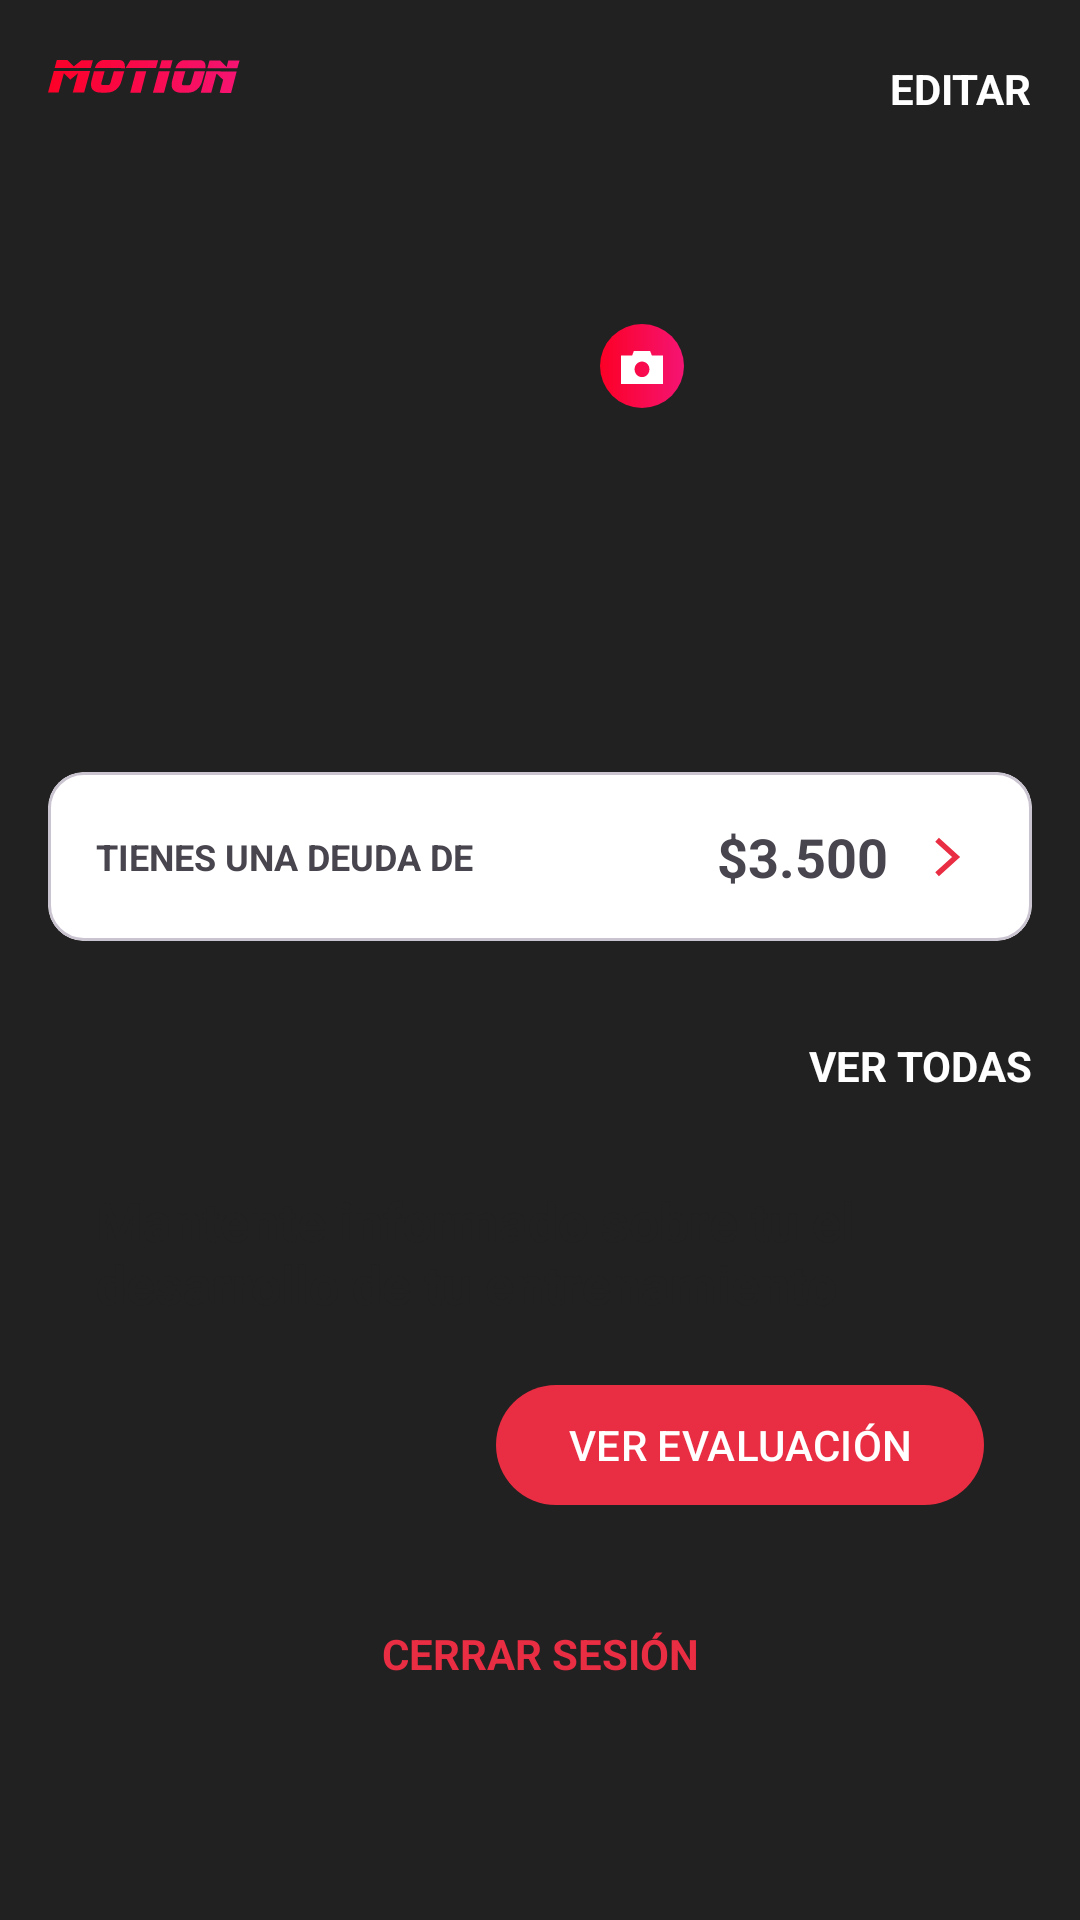

The Android layout XML behind this screen, and the referenced resources:
<!-- AndroidManifest.xml: application theme Theme.MotionApp -->
<!-- res/layout/fragment_main_profile.xml -->
<?xml version="1.0" encoding="utf-8"?>
<androidx.constraintlayout.widget.ConstraintLayout xmlns:android="http://schemas.android.com/apk/res/android"
    xmlns:app="http://schemas.android.com/apk/res-auto"
    xmlns:tools="http://schemas.android.com/tools"
    android:layout_width="match_parent"
    android:layout_height="match_parent"
    android:background="#212121"
    android:paddingLeft="16dp"
    android:paddingRight="16dp"
    >

    <ImageView
        android:id="@+id/imageView2"
        android:layout_width="wrap_content"
        android:layout_height="wrap_content"
        android:layout_marginTop="20dp"

        android:src="@drawable/ic_logo_motion"
        app:layout_constraintStart_toStartOf="parent"
        app:layout_constraintTop_toTopOf="parent" />

    <TextView
        android:id="@+id/edit_profile_text"
        android:layout_width="wrap_content"
        android:layout_height="wrap_content"
        android:layout_marginTop="20dp"
        android:text="EDITAR"
        android:textColor="@color/white"
        android:textStyle="bold"
        android:textSize="14sp"
        app:layout_constraintEnd_toEndOf="parent"
        app:layout_constraintTop_toTopOf="parent" />

    <ImageView
        android:id="@+id/user_avatar"
        android:layout_width="96dp"
        android:layout_height="96dp"
        android:layout_marginTop="40dp"
        android:layout_marginBottom="24dp"
        app:layout_constraintEnd_toEndOf="parent"
        app:layout_constraintStart_toStartOf="parent"
        app:layout_constraintTop_toTopOf="parent" />

    <TextView
        android:id="@+id/user_first_name"
        android:layout_width="wrap_content"
        android:layout_height="wrap_content"
        tools:text="LUCILA"
        android:textSize="24sp"
        android:textColor="@color/white"
        android:textStyle="bold"
        android:layout_marginRight="4dp"
        android:layout_marginTop="24dp"
        app:layout_constraintEnd_toStartOf="@+id/user_lastname"
        app:layout_constraintHorizontal_bias="0.5"
        app:layout_constraintHorizontal_chainStyle="packed"
        app:layout_constraintStart_toStartOf="parent"
        app:layout_constraintTop_toBottomOf="@+id/user_avatar" />

    <TextView
        android:id="@+id/user_lastname"
        android:layout_width="wrap_content"
        android:layout_height="wrap_content"
        tools:text="VIT"
        android:textSize="24sp"
        android:textColor="@color/white"
        android:layout_marginLeft="4dp"
        android:layout_marginTop="24dp"
        app:layout_constraintEnd_toEndOf="parent"
        app:layout_constraintHorizontal_bias="0.5"
        app:layout_constraintStart_toEndOf="@+id/user_first_name"
        app:layout_constraintTop_toBottomOf="@+id/user_avatar" />

    <TextView
        android:id="@+id/user_rut"
        android:layout_width="wrap_content"
        android:layout_height="wrap_content"
        android:textColor="#9b9b9b"
        android:layout_marginTop="8dp"
        android:textSize="20sp"
        android:textStyle="bold"
        app:layout_constraintEnd_toEndOf="parent"


        app:layout_constraintStart_toStartOf="parent"
        app:layout_constraintTop_toBottomOf="@+id/user_first_name"
        tools:text="14.489.956-3" />

    <com.google.android.material.card.MaterialCardView
        android:id="@+id/debt_btn_container"
        android:layout_width="match_parent"
        android:layout_height="wrap_content"
        android:layout_marginTop="30dp"

        app:cardBackgroundColor="@color/white"
        app:layout_constraintEnd_toEndOf="parent"
        app:layout_constraintStart_toStartOf="parent"
        app:layout_constraintTop_toBottomOf="@+id/user_rut"
        >
        <androidx.constraintlayout.widget.ConstraintLayout
            android:id="@+id/debt_btn"
            android:layout_width="match_parent"
            android:layout_height="wrap_content"
            android:clickable="true"
            android:background="@drawable/dark_ripple"

            android:padding="16dp"


            app:layout_constraintEnd_toEndOf="parent"
            app:layout_constraintStart_toStartOf="parent"
            app:layout_constraintTop_toBottomOf="@+id/user_rut"
            android:focusable="true">

            <TextView
                android:id="@+id/textView"
                android:layout_width="wrap_content"
                android:layout_height="wrap_content"
                android:text="TIENES UNA DEUDA DE"
                android:textSize="12sp"
                android:gravity="center"

                android:textStyle="bold"
                app:layout_constraintBottom_toBottomOf="parent"
                app:layout_constraintStart_toStartOf="parent"
                app:layout_constraintTop_toTopOf="parent" />


            <TextView
                android:layout_width="wrap_content"
                android:layout_height="wrap_content"
                android:text="$3.500"
                android:layout_marginRight="8dp"
                android:textStyle="bold"
                android:textSize="18dp"
                android:gravity="center"

                app:layout_constraintBottom_toBottomOf="parent"
                app:layout_constraintEnd_toStartOf="@+id/imageView6"
                app:layout_constraintTop_toTopOf="parent" />

            <ImageView
                android:id="@+id/imageView6"
                android:layout_width="24dp"
                android:layout_height="24dp"
                android:scaleType="fitXY"
                android:gravity="center"

                android:src="@drawable/ic_red_arrow"
                app:layout_constraintBottom_toBottomOf="parent"
                app:layout_constraintEnd_toEndOf="parent"
                app:layout_constraintTop_toTopOf="parent" />




        </androidx.constraintlayout.widget.ConstraintLayout>
    </com.google.android.material.card.MaterialCardView>

    <TextView

        android:id="@+id/textView2"
        android:layout_width="wrap_content"
        android:layout_height="wrap_content"
        android:layout_marginTop="32dp"
        android:text="VER TODAS"
        android:textColor="@color/white"
        android:textSize="14sp"

        android:textStyle="bold"
        app:layout_constraintEnd_toEndOf="parent"
        app:layout_constraintTop_toBottomOf="@+id/debt_btn_container" />

    <androidx.constraintlayout.widget.ConstraintLayout
        android:id="@+id/constraintLayout"
        android:layout_width="match_parent"
        android:layout_height="wrap_content"
        android:layout_marginTop="14dp"
        android:background="@drawable/rounded_rect_img"
        android:padding="16dp"
        app:layout_constraintEnd_toEndOf="parent"
        app:layout_constraintStart_toStartOf="parent"
        app:layout_constraintTop_toBottomOf="@+id/textView2">


        <TextView
            android:id="@+id/textView11"
            android:layout_width="265dp"
            android:layout_height="47dp"
            android:text="Mantente informado sobre tu el desarrollo de tu entrenamiento"
            android:textColor="#212121"
            android:textSize="18sp"

            android:textStyle="bold"
            app:layout_constraintStart_toStartOf="parent"
            app:layout_constraintTop_toTopOf="parent" />

        <com.google.android.material.button.MaterialButton
            android:id="@+id/evaluations_btn"
            android:layout_width="wrap_content"
            android:layout_height="wrap_content"
            android:layout_marginTop="16dp"
            android:text="VER EVALUACIÓN"

            app:layout_constraintBottom_toBottomOf="parent"
            app:layout_constraintEnd_toEndOf="parent"
            app:layout_constraintTop_toBottomOf="@+id/textView11" />

    </androidx.constraintlayout.widget.ConstraintLayout>

    <TextView
        android:id="@+id/logout_text"
        android:layout_width="200dp"
        android:layout_height="50dp"
        android:layout_marginTop="20dp"
        android:text="CERRAR SESIÓN"
        android:textAlignment="center"
        android:textColor="#e92d42"
        android:textSize="14sp"
        android:textStyle="bold"
        android:clickable="true"

        app:layout_constraintEnd_toEndOf="parent"
        app:layout_constraintStart_toStartOf="parent"
        app:layout_constraintTop_toBottomOf="@+id/constraintLayout"
        android:focusable="true" />

    <ImageView
        android:id="@+id/camera_btn"
        android:layout_width="wrap_content"
        android:layout_height="wrap_content"
        android:layout_marginStart="68dp"
        android:layout_marginTop="68dp"
        android:src="@drawable/ic_btn_camara"
        app:layout_constraintStart_toStartOf="@+id/user_avatar"
        app:layout_constraintTop_toTopOf="@+id/user_avatar" />

</androidx.constraintlayout.widget.ConstraintLayout>
<!-- resources referenced by this layout -->
<resources>
  <color name="white">#FFFFFFFF</color>
  <!-- drawable dark_ripple (drawable) -->
  <?xml version="1.0" encoding="utf-8"?>
  <ripple xmlns:android="http://schemas.android.com/apk/res/android"
      xmlns:tools="http://schemas.android.com/tools"
      android:color="@color/black"
      tools:ignore="NewApi" />
  <!-- drawable ic_btn_camara (drawable) -->
  <vector xmlns:android="http://schemas.android.com/apk/res/android"
      xmlns:aapt="http://schemas.android.com/aapt"
      android:width="28dp"
      android:height="28dp"
      android:viewportWidth="28"
      android:viewportHeight="28">
    <path
        android:pathData="M14,14m-14,0a14,14 0,1 1,28 0a14,14 0,1 1,-28 0"
        android:fillType="evenOdd">
      <aapt:attr name="android:fillColor">
        <gradient 
            android:startY="14"
            android:startX="28"
            android:endY="14"
            android:endX="-4.5454075E-16"
            android:type="linear">
          <item android:offset="0" android:color="#FFF51473"/>
          <item android:offset="1" android:color="#FFFC0026"/>
        </gradient>
      </aapt:attr>
    </path>
    <path
        android:pathData="M17.296,10.528L16.712,9h-5.425l-0.583,1.528H7V20h14v-9.472h-3.704zM14,17.708c-1.37,0 -2.48,-1.16 -2.48,-2.597 0,-1.436 1.11,-2.597 2.48,-2.597 1.37,0 2.48,1.161 2.48,2.597s-1.11,2.597 -2.48,2.597z"
        android:fillColor="#FFF"
        android:fillType="nonZero"/>
  </vector>
  <!-- drawable ic_logo_motion: vector/xml drawable (drawable, 4949 chars, omitted) -->
  <!-- drawable ic_red_arrow (drawable) -->
  <vector xmlns:android="http://schemas.android.com/apk/res/android"
      android:width="24dp"
      android:height="24dp"
      android:viewportWidth="24"
      android:viewportHeight="24">
    <group>
      <clip-path
          android:pathData="M24,0l-24,0l-0,24L24,24z"/>
      <path
          android:pathData="M8.353,17.775L14.705,12l-6.352,-5.775"
          android:strokeWidth="1.8"
          android:fillColor="#00000000"
          android:strokeColor="#E92D42"
          android:fillType="evenOdd"/>
    </group>
  </vector>
  <!-- drawable rounded_rect_img (drawable) -->
  <?xml version="1.0" encoding="utf-8"?>
  <layer-list xmlns:android="http://schemas.android.com/apk/res/android">
  
      <item android:drawable="@drawable/rounded_rect"/>
  
      <item
          android:left="100dp"
          >
          <bitmap android:src="@drawable/group_6" />
      </item>
  
  </layer-list>
  <style name="Theme.MotionApp" parent="Theme.Material3.DayNight.NoActionBar">
          
          <item name="colorPrimary">@color/primaryColor</item>
          <item name="colorPrimaryVariant">@color/primaryVariant</item>
          <item name="colorOnPrimary">@color/white</item>
          <item name="colorPrimaryDark">@color/black</item>
          
          <item name="colorSecondary">@color/primaryColor</item>
          <item name="colorSecondaryVariant">@color/primaryVariant</item>
          <item name="colorOnSecondary">@color/white</item>
          
          <item name="android:statusBarColor" tools:targetApi="l">?attr/colorPrimaryDark</item>
          
      </style>
  <color name="black">#FF000000</color>
  <!-- drawable group_6: png bitmap (drawable-hdpi, 39569 bytes) -->
  <color name="primaryColor">#e92d42</color>
  <color name="primaryVariant">#f51473</color>
</resources>
